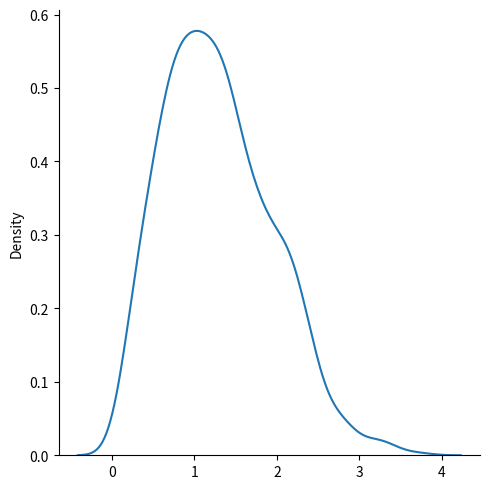

Python code for this plot:
import numpy as np
from numpy import random
import matplotlib.pyplot as plt
import seaborn as sns

# Rayleigh distribution
# Rayleigh distribution is a continuous probability distribution

'''
Think of the Rayleigh distribution as the "Distance from the Bullseye."
Imagine you are trying to hit the exact center of a target.
1. The Two ErrorsEvery time you throw, you make two small mistakes:
-Left or Right (The horizontal error)
-Up or Down (The vertical error)
2. What is "Strength"?
The strength is simply the total distance your dart landed away from the center.
-It doesn't care which direction you missed.
-It only cares how far you missed by.
3. Why the Rayleigh Shape?
If you throw 1,000 darts, the distances (the "strengths") create a specific pattern:
-Near Zero: It's hard to get a "perfect" 0.00 distance (dead center).
-The Hump: Most of your darts land at a medium distance away.
-The Tail: Very few darts land extremely far away (like on the next wall).

Rayleigh distribution is used in signal processing.

It has two parameters:
scale - (standard deviation) decides how flat the distribution will be default 1.0).
size - The shape of the returned array.
'''

x = random.rayleigh(scale=2, size=(2, 3))
print(x)
sns.displot(random.rayleigh(size=1000), kind="kde")
plt.show()
# Similarity Between Rayleigh and Chi Square Distribution
# At unit stddev and 2 degrees of freedom rayleigh and chi square represent the same distributions.
